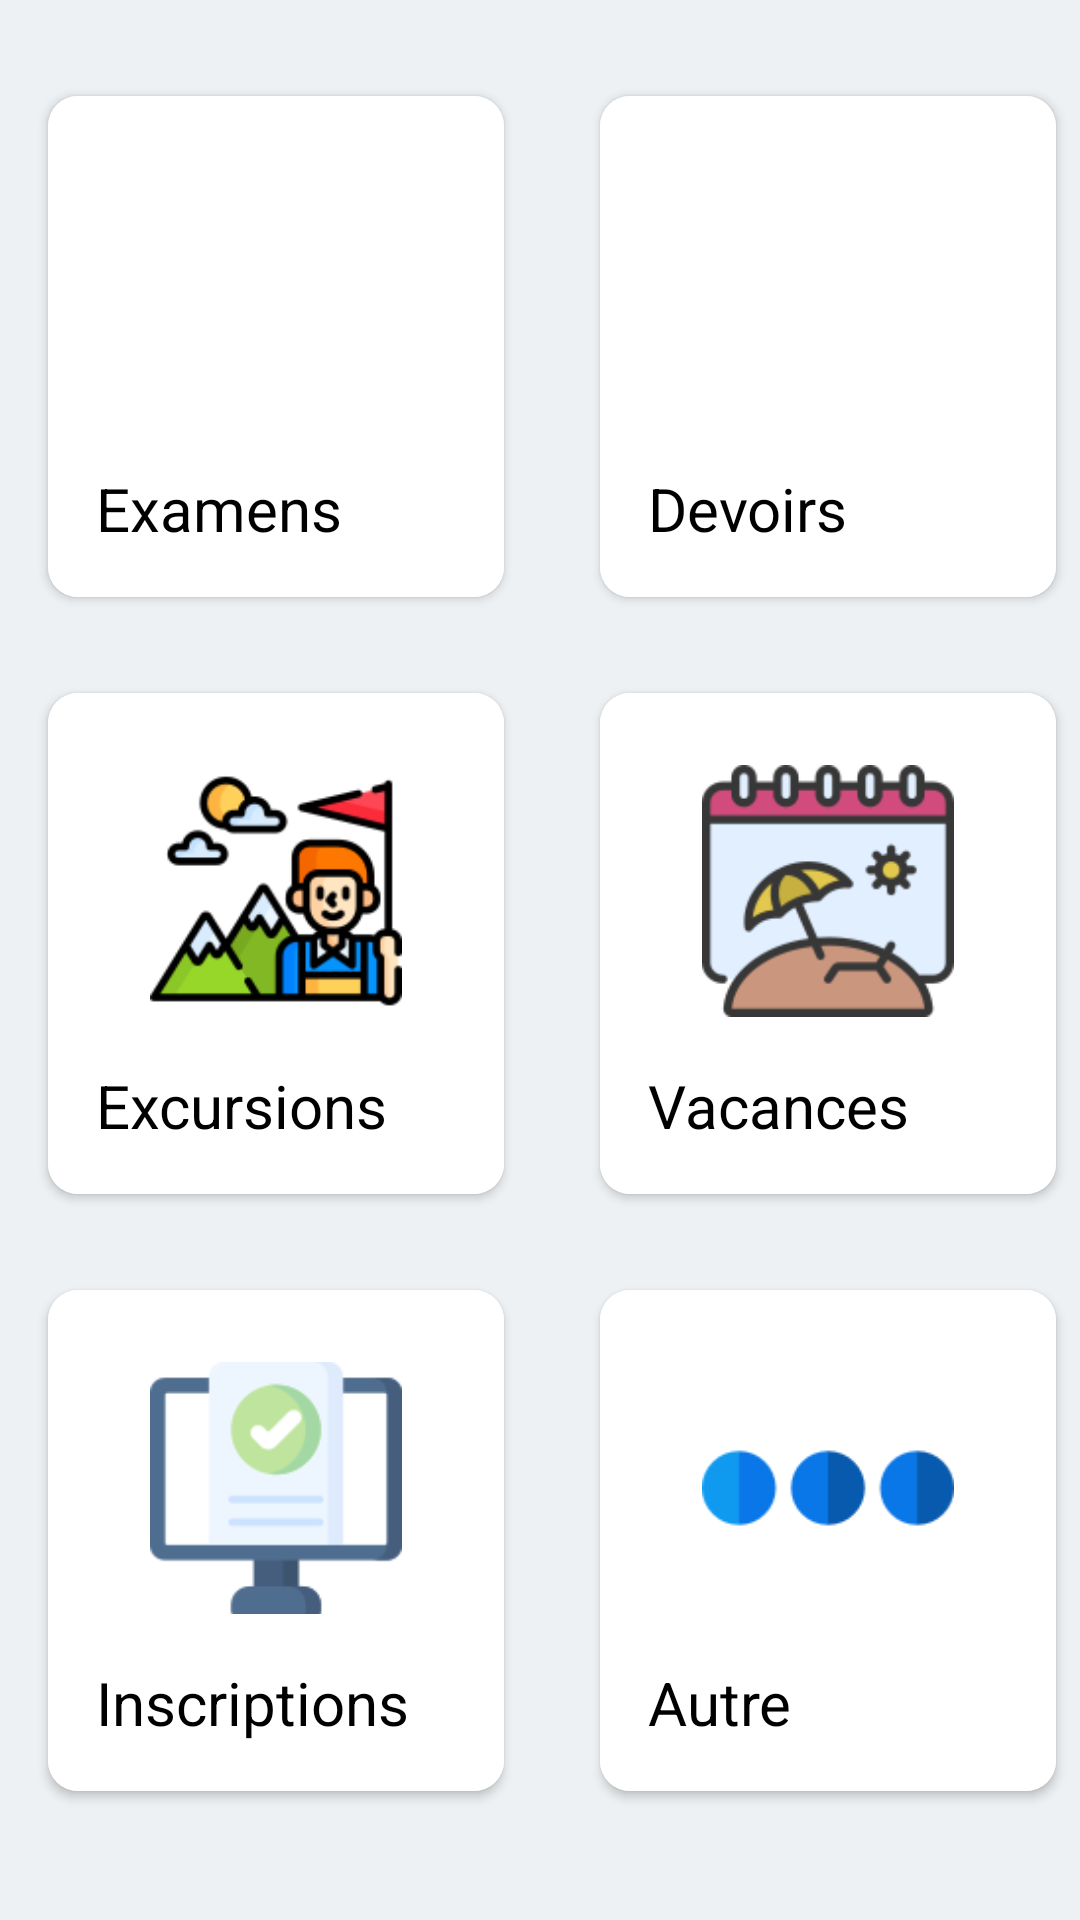

This screen was rendered from an Android layout file. Write that file and the resources it references.
<!-- AndroidManifest.xml: application theme Theme.Tasdjilati -->
<!-- res/layout/fragment_events.xml -->
<?xml version="1.0" encoding="utf-8"?>
<androidx.constraintlayout.widget.ConstraintLayout xmlns:android="http://schemas.android.com/apk/res/android"
    xmlns:tools="http://schemas.android.com/tools"
    android:layout_width="match_parent"
    android:layout_height="match_parent"
    android:background="#EEF1F3"
    xmlns:app="http://schemas.android.com/apk/res-auto"
    tools:context=".ui.main.events.EventsFragment">

    <GridLayout
        android:layout_width="wrap_content"
        android:layout_height="wrap_content"
        android:alignmentMode="alignMargins"
        android:columnCount="2"
        android:columnOrderPreserved="false"
        android:orientation="horizontal"
        android:layout_marginTop="16dp"
        android:paddingBottom="16dp"
        app:layout_constraintEnd_toEndOf="parent"
        app:layout_constraintStart_toStartOf="parent"
        app:layout_constraintTop_toTopOf="parent">

        <androidx.cardview.widget.CardView
            android:id="@+id/card_exams"
            android:layout_width="wrap_content"
            android:layout_height="wrap_content"
            android:layout_margin="16dp"
            android:elevation="100dp"
            app:cardCornerRadius="10dp">

            <LinearLayout
                android:layout_width="wrap_content"
                android:layout_height="wrap_content"
                android:background="@color/white"
                android:orientation="vertical"
                android:padding="16dp">

                <ImageView
                    android:layout_width="120dp"
                    android:layout_height="100dp"
                    android:padding="8dp"
                    android:src="@drawable/exam" />

                <TextView
                    android:layout_width="wrap_content"
                    android:layout_height="wrap_content"
                    android:layout_marginTop="8dp"
                    android:text="@string/exams"
                    android:textColor="@color/black"
                    android:textSize="20sp" />
            </LinearLayout>
        </androidx.cardview.widget.CardView>

        <androidx.cardview.widget.CardView
            android:id="@+id/card_tests"
            android:layout_width="wrap_content"
            android:layout_height="wrap_content"
            android:layout_margin="16dp"
            android:elevation="100dp"
            app:cardCornerRadius="10dp">

            <LinearLayout
                android:layout_width="wrap_content"
                android:layout_height="wrap_content"
                android:background="@color/white"
                android:orientation="vertical"
                android:padding="16dp">

                <ImageView
                    android:layout_width="120dp"
                    android:layout_height="100dp"
                    android:padding="8dp"
                    android:src="@drawable/test" />

                <TextView
                    android:layout_width="wrap_content"
                    android:layout_height="wrap_content"
                    android:layout_marginTop="8dp"
                    android:text="@string/tests"
                    android:textColor="@color/black"
                    android:textSize="20sp" />
            </LinearLayout>
        </androidx.cardview.widget.CardView>


        <androidx.cardview.widget.CardView
            android:id="@+id/card_trips"
            android:layout_width="wrap_content"
            android:layout_height="wrap_content"
            android:layout_margin="16dp"
            android:elevation="100dp"
            app:cardCornerRadius="10dp">

            <LinearLayout
                android:layout_width="wrap_content"
                android:layout_height="wrap_content"
                android:background="@color/white"
                android:orientation="vertical"
                android:padding="16dp">

                <ImageView
                    android:layout_width="120dp"
                    android:layout_height="100dp"
                    android:padding="8dp"
                    android:src="@drawable/trip" />

                <TextView
                    android:layout_width="wrap_content"
                    android:layout_height="wrap_content"
                    android:layout_marginTop="8dp"
                    android:text="@string/trips"
                    android:textColor="@color/black"
                    android:textSize="20sp" />
            </LinearLayout>
        </androidx.cardview.widget.CardView>


        <androidx.cardview.widget.CardView
            android:id="@+id/card_holidays"
            android:layout_width="wrap_content"
            android:layout_height="wrap_content"
            android:layout_margin="16dp"
            android:elevation="100dp"
            app:cardCornerRadius="10dp">

            <LinearLayout
                android:layout_width="wrap_content"
                android:layout_height="wrap_content"
                android:background="@color/white"
                android:orientation="vertical"
                android:padding="16dp">

                <ImageView
                    android:layout_width="120dp"
                    android:layout_height="100dp"
                    android:padding="8dp"
                    android:src="@drawable/holidays" />

                <TextView
                    android:layout_width="wrap_content"
                    android:layout_height="wrap_content"
                    android:layout_marginTop="8dp"
                    android:text="@string/holidays"
                    android:textColor="@color/black"
                    android:textSize="20sp" />
            </LinearLayout>
        </androidx.cardview.widget.CardView>



        <androidx.cardview.widget.CardView
            android:id="@+id/card_registration"
            android:layout_width="wrap_content"
            android:layout_height="wrap_content"
            android:layout_margin="16dp"
            android:elevation="100dp"
            app:cardCornerRadius="10dp">

            <LinearLayout
                android:layout_width="wrap_content"
                android:layout_height="wrap_content"
                android:background="@color/white"
                android:orientation="vertical"
                android:padding="16dp">

                <ImageView
                    android:layout_width="120dp"
                    android:layout_height="100dp"
                    android:padding="8dp"
                    android:src="@drawable/registration" />

                <TextView
                    android:layout_width="wrap_content"
                    android:layout_height="wrap_content"
                    android:layout_marginTop="8dp"
                    android:text="@string/registrations"
                    android:textColor="@color/black"
                    android:textSize="20sp" />
            </LinearLayout>
        </androidx.cardview.widget.CardView>


        <androidx.cardview.widget.CardView
            android:id="@+id/card_other"
            android:layout_width="wrap_content"
            android:layout_height="wrap_content"
            android:layout_margin="16dp"
            android:elevation="100dp"
            app:cardCornerRadius="10dp">

            <LinearLayout
                android:layout_width="wrap_content"
                android:layout_height="wrap_content"
                android:background="@color/white"
                android:orientation="vertical"
                android:padding="16dp">

                <ImageView
                    android:layout_width="120dp"
                    android:layout_height="100dp"
                    android:padding="8dp"
                    android:src="@drawable/more" />

                <TextView
                    android:layout_width="wrap_content"
                    android:layout_height="wrap_content"
                    android:layout_marginTop="8dp"
                    android:text="@string/other"
                    android:textColor="@color/black"
                    android:textSize="20sp" />
            </LinearLayout>
        </androidx.cardview.widget.CardView>
    </GridLayout>


</androidx.constraintlayout.widget.ConstraintLayout>
<!-- resources referenced by this layout -->
<resources>
  <color name="black">#FF000000</color>
  <color name="white">#FFFFFFFF</color>
  <!-- drawable holidays: png bitmap (drawable, 8319 bytes) -->
  <!-- drawable more: png bitmap (drawable, 2406 bytes) -->
  <!-- drawable registration: png bitmap (drawable, 3768 bytes) -->
  <!-- drawable trip: png bitmap (drawable, 9714 bytes) -->
  <string name="exams">Examens</string>
  <string name="holidays">Vacances</string>
  <string name="other">Autre</string>
  <string name="registrations">Inscriptions</string>
  <string name="tests">Devoirs</string>
  <string name="trips">Excursions</string>
  <style name="Theme.Tasdjilati" parent="Theme.MaterialComponents.DayNight.NoActionBar">
          
          <item name="android:forceDarkAllowed" tools:targetApi="q">false</item>
          <item name="colorPrimary">@color/blue</item>
          <item name="colorPrimaryVariant">@color/gray</item>
          <item name="colorOnPrimary">@color/white</item>
          
          <item name="colorSecondary">@color/blue</item>
          <item name="colorSecondaryVariant">@color/teal_700</item>
          <item name="colorOnSecondary">@color/white</item>
          
          <item name="android:statusBarColor" tools:targetApi="l">?attr/colorPrimaryVariant</item>
          
      </style>
  <color name="blue">#0C71E0</color>
  <color name="gray">#C1C7C9</color>
  <color name="teal_700">#FF018786</color>
</resources>
